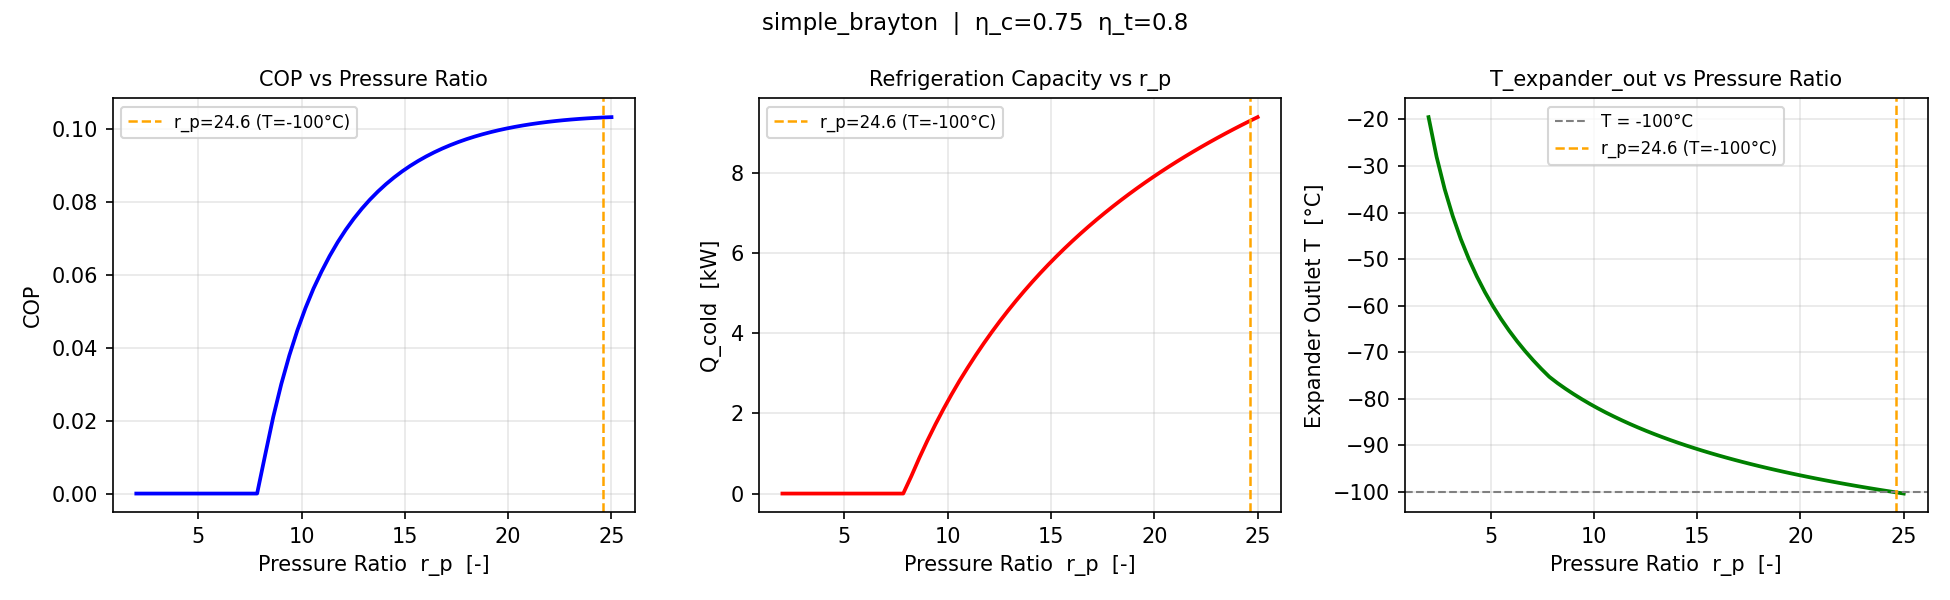

The data file committed next to this chart (first rows):
pressure_ratio, COP, Q_cold_kW, T_expander_out_degC
2, 0.000000, 0.0000, -19.5
2.39, 0.000000, 0.0000, -28.04
2.78, 0.000000, 0.0000, -34.96
3.17, 0.000000, 0.0000, -40.74
3.559, 0.000000, 0.0000, -45.68
3.949, 0.000000, 0.0000, -49.97
4.339, 0.000000, 0.0000, -53.74
4.729, 0.000000, 0.0000, -57.11
5.119, 0.000000, 0.0000, -60.13
5.508, 0.000000, 0.0000, -62.87
5.898, 0.000000, 0.0000, -65.38
6.288, 0.000000, 0.0000, -67.67
6.678, 0.000000, 0.0000, -69.8
7.068, 0.000000, 0.0000, -71.76
7.458, 0.000000, 0.0000, -73.6
7.848, 0.000000, 0.0000, -75.31
8.237, 0.01059, 0.4322, -76.64
8.627, 0.02098, 0.8912, -77.86
9.017, 0.03, 1.323, -79
9.407, 0.03786, 1.729, -80.08
9.797, 0.04475, 2.112, -81.09
10.19, 0.05082, 2.476, -82.06
10.58, 0.05618, 2.82, -82.97
10.97, 0.06085, 3.143, -83.82
11.36, 0.06509, 3.455, -84.65
11.75, 0.06889, 3.752, -85.43
12.14, 0.07228, 4.035, -86.18
12.53, 0.07533, 4.306, -86.9
12.92, 0.07808, 4.566, -87.59
13.31, 0.08055, 4.814, -88.25
13.69, 0.08278, 5.053, -88.88
14.08, 0.0848, 5.282, -89.48
14.47, 0.08663, 5.502, -90.07
14.86, 0.08829, 5.715, -90.63
15.25, 0.0898, 5.919, -91.17
15.64, 0.09117, 6.116, -91.69
16.03, 0.09241, 6.306, -92.2
16.42, 0.09354, 6.49, -92.68
16.81, 0.09457, 6.668, -93.15
17.2, 0.09551, 6.839, -93.61
17.59, 0.09636, 7.005, -94.05
17.98, 0.09714, 7.167, -94.47
18.37, 0.09784, 7.323, -94.89
18.76, 0.09848, 7.474, -95.29
19.15, 0.09907, 7.621, -95.68
19.54, 0.09959, 7.763, -96.05
19.93, 0.1001, 7.902, -96.42
20.32, 0.1005, 8.036, -96.78
20.71, 0.1009, 8.167, -97.12
21.1, 0.1012, 8.295, -97.46
21.49, 0.1016, 8.418, -97.79
21.88, 0.1018, 8.539, -98.11
22.27, 0.1021, 8.657, -98.42
22.66, 0.1023, 8.771, -98.72
23.05, 0.1025, 8.883, -99.01
23.44, 0.1027, 8.992, -99.3
23.83, 0.1028, 9.098, -99.58
24.22, 0.103, 9.201, -99.86
24.61, 0.1031, 9.303, -100.1
25, 0.1032, 9.402, -100.4
